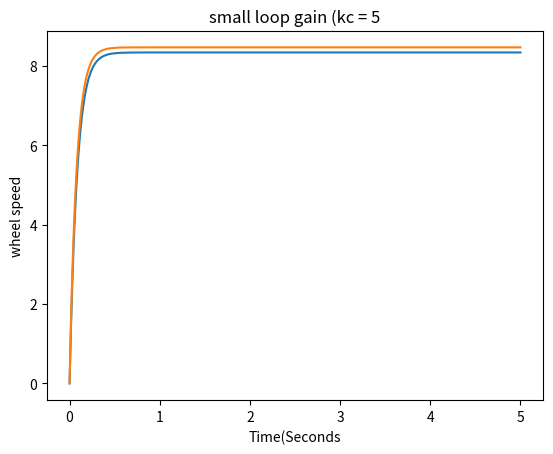
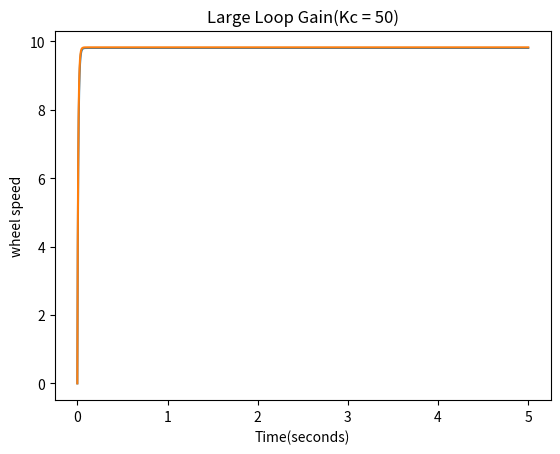

The script that saved these images, in order:
import numpy as np
import matplotlib.pyplot as plt
from scipy import signal

#Define the systems parameters

k_motor = 10  #Motor gain
tau = 0.5    #motor time constant
H=0.1      #Encoder feedback gain

t = np.linspace(0,5,1000)

def closed_loop_tf(Kc):
    #Returns the closed loop transfer function for a proportional controller gain Kc
    # Open loop = G(s) = kc*K_motor /() tau*s + 1)
    Output = [Kc * k_motor] #GAIN
    Input = [tau, 1]

    # Closed loop:Output / input + H*Output
    Input_closed =[tau, 1 + H * Kc *k_motor]

    return signal.TransferFunction(Output, Input_closed)

#Small Loop Gain Case

Kc_small = 5
Kc_small_new = 1.1 * Kc_small

sys_small = closed_loop_tf(Kc_small)
sys_small_new = closed_loop_tf(Kc_small_new)

t1, y1 = signal.step(sys_small, T=t)
t2, y2 = signal.step(sys_small_new, T=t)

plt.figure()
plt.plot(t1,y1)
plt.plot(t2,y2)
plt.title("small loop gain (kc = 5")
plt.xlabel("Time(Seconds")
plt.ylabel("wheel speed")
plt.show()

#Large loop Gain case

Kc_large = 50
Kc_large_new = 1.1 * Kc_large

sys_large = closed_loop_tf(Kc_large)
sys_large_new = closed_loop_tf(Kc_large_new)

t3, y3 = signal.step(sys_large, T=t)
t4, y4 = signal.step(sys_large_new, T=t)

plt.figure()
plt.plot(t3,y3)
plt.plot(t4,y4)
plt.title("Large Loop Gain(Kc = 50)")
plt.xlabel("Time(seconds)")
plt.ylabel("wheel speed")
plt.show()

print("Small Gain Final:", y1[-1])
print("Small Gain +10%:", y2[-1])
print("Large Gain Final:", y3[-1])
print("Large Gain +10%:", y4[-1])
